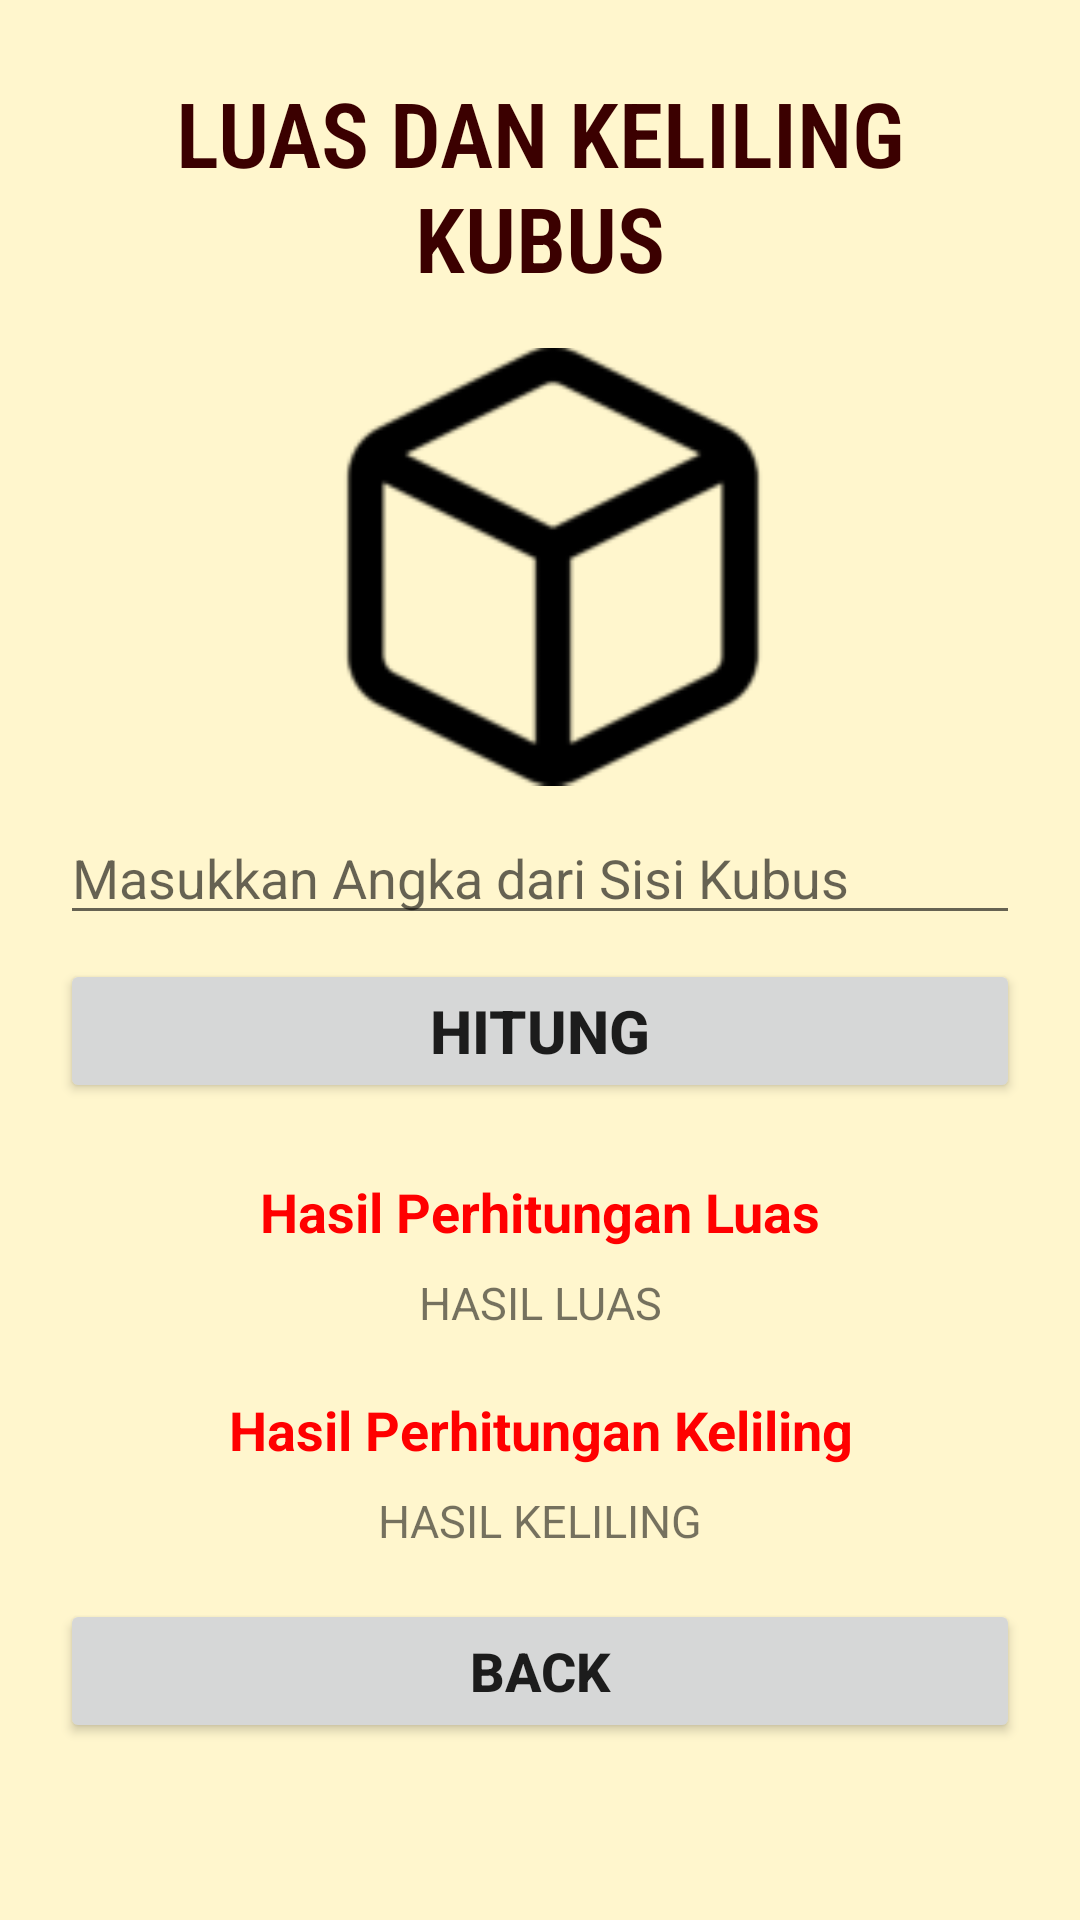

Write the Android layout XML for this screen, with the resource values it uses.
<!-- AndroidManifest.xml: application theme Theme.Bangunan -->
<!-- res/layout/activity_lk_kubus.xml -->
<?xml version="1.0" encoding="utf-8"?>
<androidx.constraintlayout.widget.ConstraintLayout xmlns:android="http://schemas.android.com/apk/res/android"
    xmlns:app="http://schemas.android.com/apk/res-auto"
    xmlns:tools="http://schemas.android.com/tools"
    android:layout_width="match_parent"
    android:layout_height="match_parent"
    tools:context=".LK_Kubus"
    android:background="@color/bgColor"
    android:padding="20dp">

    <TextView
        android:id="@+id/textView2"
        android:layout_width="match_parent"
        android:layout_height="wrap_content"
        android:layout_marginTop="4dp"
        android:fontFamily="sans-serif-condensed-light"
        android:gravity="center"
        android:text="LUAS DAN KELILING KUBUS"
        android:textColor="@color/textColor"
        android:textSize="30dp"
        android:textStyle="bold"
        app:layout_constraintEnd_toEndOf="parent"
        app:layout_constraintHorizontal_bias="0.494"
        app:layout_constraintStart_toStartOf="parent"
        app:layout_constraintTop_toTopOf="parent" />

    <TextView
        android:id="@+id/txtLuas"
        android:layout_width="match_parent"
        android:layout_height="wrap_content"
        android:layout_marginTop="8dp"
        android:gravity="center"
        android:text="HASIL LUAS"
        android:textSize="15dp"
        app:layout_constraintEnd_toEndOf="parent"
        app:layout_constraintHorizontal_bias="0.494"
        app:layout_constraintStart_toStartOf="parent"
        app:layout_constraintTop_toBottomOf="@+id/textView8" />

    <ImageView
        android:id="@+id/imageView"
        android:layout_width="146dp"
        android:layout_height="147dp"
        android:layout_marginTop="16dp"
        android:src="@drawable/kubus"
        app:layout_constraintEnd_toEndOf="parent"
        app:layout_constraintHorizontal_bias="0.524"
        app:layout_constraintStart_toStartOf="parent"
        app:layout_constraintTop_toBottomOf="@+id/textView2" />

    <Button
        android:onClick="btnHitung"
        android:id="@+id/button"
        android:layout_width="match_parent"
        android:layout_height="wrap_content"
        android:layout_marginTop="8dp"
        android:text="HITUNG"
        android:textSize="20dp"
        android:textStyle="bold"
        app:layout_constraintEnd_toEndOf="parent"
        app:layout_constraintHorizontal_bias="0.494"
        app:layout_constraintStart_toStartOf="parent"
        app:layout_constraintTop_toBottomOf="@+id/linearLayout" />

    <TextView
        android:id="@+id/textView8"
        android:layout_width="match_parent"
        android:layout_height="wrap_content"
        android:layout_marginTop="24dp"
        android:gravity="center"
        android:text="Hasil Perhitungan Luas"
        android:textColor="@color/textHasil"
        android:textSize="18dp"
        android:textStyle="bold"
        app:layout_constraintEnd_toEndOf="parent"
        app:layout_constraintHorizontal_bias="0.494"
        app:layout_constraintStart_toStartOf="parent"
        app:layout_constraintTop_toBottomOf="@+id/button" />

    <TextView
        android:id="@+id/txtKeliling"
        android:layout_width="match_parent"
        android:layout_height="wrap_content"
        android:layout_marginTop="8dp"
        android:gravity="center"
        android:text="HASIL KELILING"
        android:textSize="15dp"
        app:layout_constraintEnd_toEndOf="parent"
        app:layout_constraintHorizontal_bias="0.494"
        app:layout_constraintStart_toStartOf="parent"
        app:layout_constraintTop_toBottomOf="@+id/textView10" />

    <LinearLayout
        android:id="@+id/linearLayout"
        android:layout_width="match_parent"
        android:layout_height="wrap_content"
        android:layout_marginTop="8dp"
        app:layout_constraintEnd_toEndOf="parent"
        app:layout_constraintHorizontal_bias="0.494"
        app:layout_constraintStart_toStartOf="parent"
        app:layout_constraintTop_toBottomOf="@+id/imageView">

        <EditText
            android:id="@+id/edTextSisi"
            android:layout_width="match_parent"
            android:layout_height="wrap_content"
            android:hint="Masukkan Angka dari Sisi Kubus" />
    </LinearLayout>

    <TextView
        android:id="@+id/textView10"
        android:layout_width="match_parent"
        android:layout_height="wrap_content"
        android:layout_marginTop="20dp"
        android:gravity="center"
        android:text="Hasil Perhitungan Keliling"
        android:textColor="@color/textHasil"
        android:textSize="18dp"
        android:textStyle="bold"
        app:layout_constraintEnd_toEndOf="parent"
        app:layout_constraintHorizontal_bias="0.494"
        app:layout_constraintStart_toStartOf="parent"
        app:layout_constraintTop_toBottomOf="@+id/txtLuas" />


    <Button
        android:layout_width="match_parent"
        android:layout_height="wrap_content"
        android:layout_marginTop="16dp"
        android:onClick="dashboard"
        android:text="BACK"
        android:textSize="18dp"
        android:textStyle="bold"
        app:layout_constraintEnd_toEndOf="parent"
        app:layout_constraintHorizontal_bias="0.494"
        app:layout_constraintStart_toStartOf="parent"
        app:layout_constraintTop_toBottomOf="@+id/txtKeliling" />

</androidx.constraintlayout.widget.ConstraintLayout>
<!-- resources referenced by this layout -->
<resources>
  <color name="bgColor">#FFF6CD</color>
  <color name="textColor">#3B0000</color>
  <color name="textHasil">#FF0000</color>
  <!-- drawable kubus: png bitmap (drawable, 2410 bytes) -->
  <style name="Theme.Bangunan" parent="Theme.MaterialComponents.DayNight.DarkActionBar">
          
          <item name="colorPrimary">@color/purple_500</item>
          <item name="colorPrimaryVariant">@color/purple_700</item>
          <item name="colorOnPrimary">@color/white</item>
          
          <item name="colorSecondary">@color/teal_200</item>
          <item name="colorSecondaryVariant">@color/teal_700</item>
          <item name="colorOnSecondary">@color/black</item>
          
          <item name="android:statusBarColor" tools:targetApi="l">?attr/colorPrimaryVariant</item>
          
      </style>
  <color name="purple_500">#FF6200EE</color>
  <color name="purple_700">#FF3700B3</color>
  <color name="white">#FFFFFFFF</color>
  <color name="teal_200">#FF03DAC5</color>
  <color name="teal_700">#FF018786</color>
  <color name="black">#FF000000</color>
</resources>
